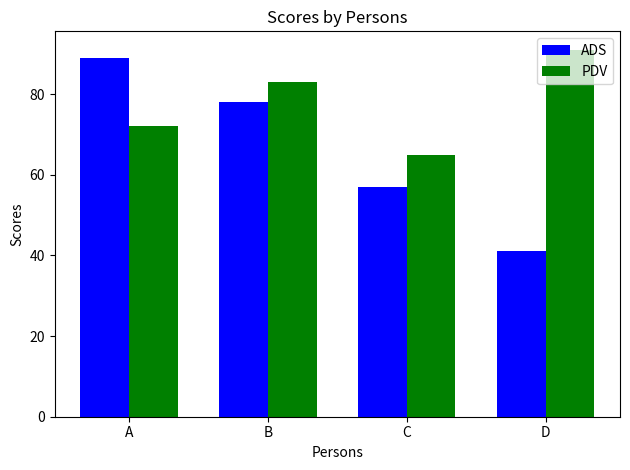

Here is the Python script that generated this plot:
import matplotlib.pyplot as plt
import numpy as np

no_students = 4
ads = [89, 78, 57, 41]
pdv = [72, 83, 65, 91]

#fig, ax = plt.subplots()
x_pts = np.arange(no_students)
b_width = 0.35


rects1 = plt.bar(x_pts, ads, b_width, color='b', label = 'ADS')
rects2 = plt.bar(x_pts + b_width, pdv, b_width, color='g', label = 'PDV')
plt.xlabel('Persons')
plt.ylabel('Scores')
plt.xticks(x_pts + b_width/2,['A', 'B', 'C', 'D'])
plt.title('Scores by Persons')
plt.legend()

plt.tight_layout()

plt.show()